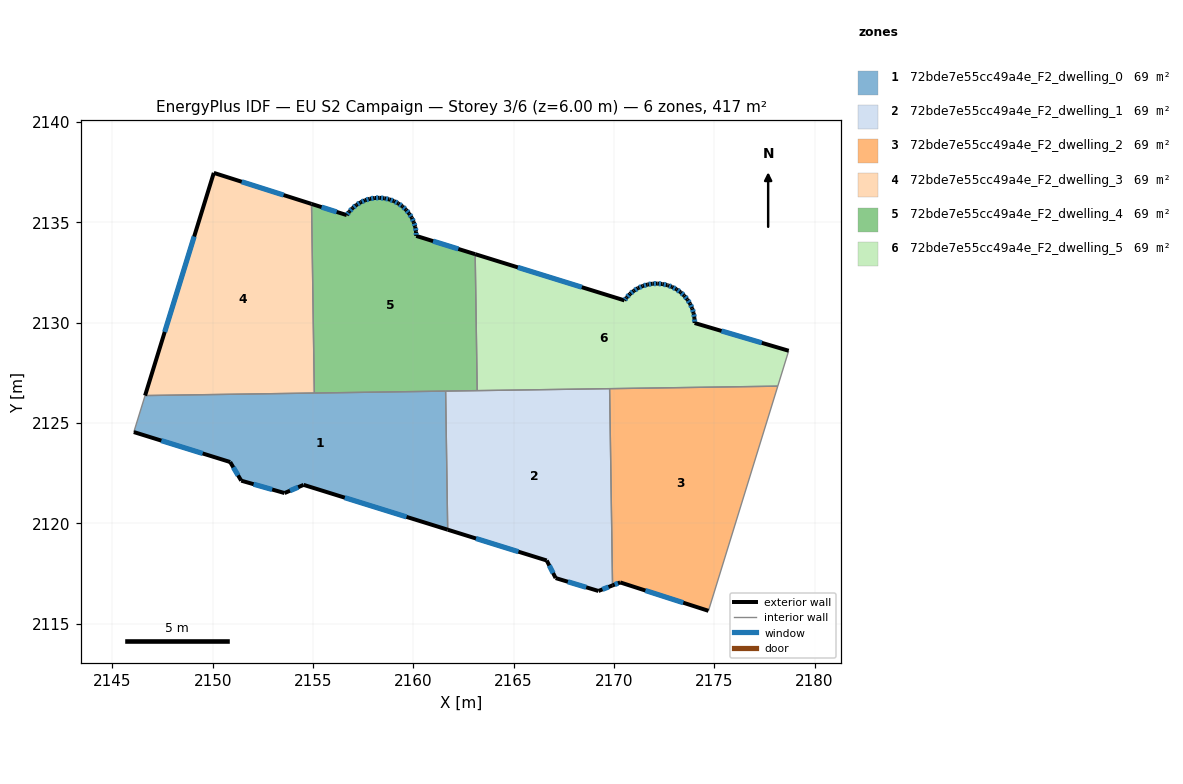
=== STOREY PLAN SPEC (per zone: floor XY polygon, exterior-wall plan segments, windows/doors) ===
zone 1: 72bde7e55cc49a4e_F2_dwelling_0  (69.5 m²)
  floor: (2161.61, 2126.60) (2161.71, 2119.69) (2154.53, 2121.92) (2153.58, 2121.51) (2151.42, 2122.13) (2150.87, 2123.06) (2146.07, 2124.55) (2146.63, 2126.37)
  exterior wall: (2150.87, 2123.06) – (2151.42, 2122.13)  [1.1 m]
    window: (2151.03, 2122.80) – (2151.27, 2122.40)  [0.6 m²]
  exterior wall: (2146.07, 2124.55) – (2150.87, 2123.06)  [5.0 m]
    window: (2147.44, 2124.13) – (2149.50, 2123.49)  [2.8 m²]
  exterior wall: (2154.53, 2121.92) – (2161.71, 2119.69)  [7.5 m]
    window: (2156.58, 2121.28) – (2159.66, 2120.33)  [4.1 m²]
  exterior wall: (2153.58, 2121.51) – (2154.53, 2121.92)  [1.0 m]
    window: (2153.85, 2121.63) – (2154.26, 2121.81)  [0.6 m²]
  exterior wall: (2151.42, 2122.13) – (2153.58, 2121.51)  [2.2 m]
    window: (2152.04, 2121.96) – (2152.97, 2121.69)  [1.2 m²]
  interior walls: 4
zone 2: 72bde7e55cc49a4e_F2_dwelling_1  (69.5 m²)
  floor: (2169.78, 2126.72) (2169.93, 2116.91) (2169.23, 2116.63) (2167.09, 2117.28) (2166.65, 2118.15) (2161.71, 2119.69) (2161.61, 2126.60)
  exterior wall: (2161.71, 2119.69) – (2166.65, 2118.15)  [5.2 m]
    window: (2163.12, 2119.25) – (2165.24, 2118.59)  [2.8 m²]
  exterior wall: (2169.23, 2116.63) – (2169.93, 2116.91)  [0.8 m]
    window: (2169.43, 2116.71) – (2169.73, 2116.83)  [0.4 m²]
  exterior wall: (2167.09, 2117.28) – (2169.23, 2116.63)  [2.2 m]
    window: (2167.70, 2117.09) – (2168.62, 2116.82)  [1.2 m²]
  exterior wall: (2166.65, 2118.15) – (2167.09, 2117.28)  [1.0 m]
    window: (2166.78, 2117.90) – (2166.97, 2117.53)  [0.5 m²]
  interior walls: 4
zone 3: 72bde7e55cc49a4e_F2_dwelling_2  (69.4 m²)
  floor: (2178.16, 2126.84) (2174.71, 2115.64) (2170.31, 2117.06) (2169.93, 2116.91) (2169.78, 2126.72)
  exterior wall: (2170.31, 2117.06) – (2174.71, 2115.64)  [4.6 m]
    window: (2171.57, 2116.66) – (2173.45, 2116.05)  [2.5 m²]
  exterior wall: (2169.93, 2116.91) – (2170.31, 2117.06)  [0.4 m]
    window: (2170.04, 2116.95) – (2170.20, 2117.02)  [0.2 m²]
  interior walls: 3
zone 4: 72bde7e55cc49a4e_F2_dwelling_3  (69.4 m²)
  floor: (2154.93, 2135.92) (2155.07, 2126.50) (2146.63, 2126.37) (2150.06, 2137.47)
  exterior wall: (2150.06, 2137.47) – (2146.63, 2126.37)  [11.6 m]
    window: (2149.08, 2134.30) – (2147.61, 2129.54)  [6.4 m²]
  exterior wall: (2154.93, 2135.92) – (2150.06, 2137.47)  [5.1 m]
    window: (2153.54, 2136.37) – (2151.45, 2137.03)  [2.8 m²]
  interior walls: 2
zone 5: 72bde7e55cc49a4e_F2_dwelling_4  (69.5 m²)
  floor: (2163.08, 2133.42) (2163.18, 2126.62) (2155.07, 2126.50) (2154.93, 2135.92) (2156.68, 2135.37) (2156.80, 2135.54) (2156.97, 2135.72) (2157.16, 2135.87) (2157.37, 2136.00) (2157.60, 2136.11) (2157.83, 2136.18) (2158.07, 2136.22) (2158.32, 2136.23) (2158.57, 2136.20) (2158.80, 2136.15) (2159.04, 2136.06) (2159.25, 2135.95) (2159.45, 2135.80) (2159.63, 2135.64) (2159.79, 2135.45) (2159.92, 2135.24) (2160.02, 2135.01) (2160.09, 2134.78) (2160.14, 2134.54) (2160.15, 2134.33)
  exterior wall: (2156.80, 2135.54) – (2156.68, 2135.37)  [0.2 m]
    window: (2156.77, 2135.49) – (2156.72, 2135.42)  [0.1 m²]
  exterior wall: (2156.97, 2135.72) – (2156.80, 2135.54)  [0.2 m]
    window: (2156.92, 2135.67) – (2156.85, 2135.59)  [0.1 m²]
  exterior wall: (2157.16, 2135.87) – (2156.97, 2135.72)  [0.2 m]
    window: (2157.11, 2135.83) – (2157.03, 2135.76)  [0.1 m²]
  exterior wall: (2157.37, 2136.00) – (2157.16, 2135.87)  [0.2 m]
    window: (2157.31, 2135.97) – (2157.22, 2135.91)  [0.1 m²]
  exterior wall: (2157.60, 2136.11) – (2157.37, 2136.00)  [0.2 m]
    window: (2157.53, 2136.08) – (2157.44, 2136.03)  [0.1 m²]
  exterior wall: (2157.83, 2136.18) – (2157.60, 2136.11)  [0.2 m]
    window: (2157.76, 2136.16) – (2157.66, 2136.13)  [0.1 m²]
  exterior wall: (2158.07, 2136.22) – (2157.83, 2136.18)  [0.2 m]
    window: (2158.00, 2136.21) – (2157.90, 2136.19)  [0.1 m²]
  exterior wall: (2158.32, 2136.23) – (2158.07, 2136.22)  [0.2 m]
    window: (2158.25, 2136.23) – (2158.14, 2136.22)  [0.1 m²]
  exterior wall: (2158.57, 2136.20) – (2158.32, 2136.23)  [0.2 m]
    window: (2158.49, 2136.21) – (2158.39, 2136.22)  [0.1 m²]
  exterior wall: (2158.80, 2136.15) – (2158.57, 2136.20)  [0.2 m]
    window: (2158.74, 2136.16) – (2158.63, 2136.19)  [0.1 m²]
  exterior wall: (2159.04, 2136.06) – (2158.80, 2136.15)  [0.2 m]
    window: (2158.97, 2136.09) – (2158.87, 2136.12)  [0.1 m²]
  exterior wall: (2159.25, 2135.95) – (2159.04, 2136.06)  [0.2 m]
    window: (2159.19, 2135.98) – (2159.10, 2136.03)  [0.1 m²]
  exterior wall: (2159.45, 2135.80) – (2159.25, 2135.95)  [0.2 m]
    window: (2159.40, 2135.84) – (2159.31, 2135.91)  [0.1 m²]
  exterior wall: (2159.63, 2135.64) – (2159.45, 2135.80)  [0.2 m]
    window: (2159.58, 2135.68) – (2159.51, 2135.76)  [0.1 m²]
  exterior wall: (2159.79, 2135.45) – (2159.63, 2135.64)  [0.2 m]
    window: (2159.75, 2135.50) – (2159.68, 2135.58)  [0.1 m²]
  exterior wall: (2159.92, 2135.24) – (2159.79, 2135.45)  [0.2 m]
    window: (2159.88, 2135.30) – (2159.83, 2135.39)  [0.1 m²]
  exterior wall: (2160.02, 2135.01) – (2159.92, 2135.24)  [0.2 m]
    window: (2159.99, 2135.08) – (2159.95, 2135.17)  [0.1 m²]
  exterior wall: (2160.09, 2134.78) – (2160.02, 2135.01)  [0.2 m]
    window: (2160.07, 2134.85) – (2160.04, 2134.95)  [0.1 m²]
  exterior wall: (2160.14, 2134.54) – (2160.09, 2134.78)  [0.2 m]
    window: (2160.12, 2134.60) – (2160.11, 2134.71)  [0.1 m²]
  exterior wall: (2160.15, 2134.33) – (2160.14, 2134.54)  [0.2 m]
    window: (2160.14, 2134.39) – (2160.14, 2134.48)  [0.1 m²]
  exterior wall: (2163.08, 2133.42) – (2160.15, 2134.33)  [3.1 m]
    window: (2162.24, 2133.68) – (2160.99, 2134.07)  [1.7 m²]
  exterior wall: (2156.68, 2135.37) – (2154.93, 2135.92)  [1.8 m]
    window: (2156.18, 2135.53) – (2155.43, 2135.76)  [1.0 m²]
  interior walls: 4
zone 6: 72bde7e55cc49a4e_F2_dwelling_5  (69.4 m²)
  floor: (2178.71, 2128.61) (2178.16, 2126.84) (2163.18, 2126.62) (2163.08, 2133.42) (2170.52, 2131.12) (2170.62, 2131.25) (2170.79, 2131.44) (2170.99, 2131.59) (2171.20, 2131.73) (2171.43, 2131.83) (2171.67, 2131.91) (2171.91, 2131.95) (2172.16, 2131.96) (2172.41, 2131.93) (2172.66, 2131.88) (2172.69, 2131.86) (2172.89, 2131.79) (2173.11, 2131.67) (2173.32, 2131.53) (2173.50, 2131.35) (2173.66, 2131.16) (2173.79, 2130.95) (2173.90, 2130.72) (2173.97, 2130.48) (2174.01, 2130.23) (2174.02, 2129.99)
  exterior wall: (2171.43, 2131.83) – (2171.20, 2131.73)  [0.3 m]
    window: (2171.36, 2131.80) – (2171.27, 2131.76)  [0.1 m²]
  exterior wall: (2171.67, 2131.91) – (2171.43, 2131.83)  [0.2 m]
    window: (2171.60, 2131.88) – (2171.50, 2131.85)  [0.1 m²]
  exterior wall: (2171.91, 2131.95) – (2171.67, 2131.91)  [0.3 m]
    window: (2171.84, 2131.93) – (2171.74, 2131.92)  [0.1 m²]
  exterior wall: (2172.16, 2131.96) – (2171.91, 2131.95)  [0.3 m]
    window: (2172.09, 2131.95) – (2171.99, 2131.95)  [0.1 m²]
  exterior wall: (2172.41, 2131.93) – (2172.16, 2131.96)  [0.3 m]
    window: (2172.34, 2131.94) – (2172.24, 2131.95)  [0.1 m²]
  exterior wall: (2172.66, 2131.88) – (2172.41, 2131.93)  [0.3 m]
    window: (2172.59, 2131.89) – (2172.48, 2131.92)  [0.1 m²]
  exterior wall: (2172.69, 2131.86) – (2172.66, 2131.88)  [0.0 m]
  exterior wall: (2172.89, 2131.79) – (2172.69, 2131.86)  [0.2 m]
    window: (2172.84, 2131.81) – (2172.75, 2131.84)  [0.1 m²]
  exterior wall: (2173.11, 2131.67) – (2172.89, 2131.79)  [0.3 m]
    window: (2173.05, 2131.70) – (2172.96, 2131.75)  [0.1 m²]
  exterior wall: (2173.32, 2131.53) – (2173.11, 2131.67)  [0.2 m]
    window: (2173.26, 2131.57) – (2173.17, 2131.63)  [0.1 m²]
  exterior wall: (2173.50, 2131.35) – (2173.32, 2131.53)  [0.3 m]
    window: (2173.45, 2131.40) – (2173.37, 2131.48)  [0.1 m²]
  exterior wall: (2173.66, 2131.16) – (2173.50, 2131.35)  [0.3 m]
    window: (2173.61, 2131.22) – (2173.55, 2131.30)  [0.1 m²]
  exterior wall: (2173.79, 2130.95) – (2173.66, 2131.16)  [0.3 m]
    window: (2173.76, 2131.01) – (2173.70, 2131.10)  [0.1 m²]
  exterior wall: (2173.90, 2130.72) – (2173.79, 2130.95)  [0.2 m]
    window: (2173.87, 2130.79) – (2173.82, 2130.88)  [0.1 m²]
  exterior wall: (2173.97, 2130.48) – (2173.90, 2130.72)  [0.3 m]
    window: (2173.95, 2130.55) – (2173.92, 2130.65)  [0.1 m²]
  exterior wall: (2174.01, 2130.23) – (2173.97, 2130.48)  [0.3 m]
    window: (2174.00, 2130.30) – (2173.98, 2130.41)  [0.1 m²]
  exterior wall: (2174.02, 2129.99) – (2174.01, 2130.23)  [0.2 m]
    window: (2174.02, 2130.06) – (2174.01, 2130.16)  [0.1 m²]
  exterior wall: (2178.71, 2128.61) – (2174.02, 2129.99)  [4.9 m]
    window: (2177.37, 2129.00) – (2175.36, 2129.59)  [2.7 m²]
  exterior wall: (2170.52, 2131.12) – (2163.08, 2133.42)  [7.8 m]
    window: (2168.40, 2131.77) – (2165.21, 2132.76)  [4.3 m²]
  exterior wall: (2170.62, 2131.25) – (2170.52, 2131.12)  [0.2 m]
    window: (2170.59, 2131.21) – (2170.55, 2131.16)  [0.1 m²]
  exterior wall: (2170.79, 2131.44) – (2170.62, 2131.25)  [0.2 m]
    window: (2170.75, 2131.38) – (2170.67, 2131.31)  [0.1 m²]
  exterior wall: (2170.99, 2131.59) – (2170.79, 2131.44)  [0.3 m]
    window: (2170.93, 2131.55) – (2170.85, 2131.48)  [0.1 m²]
  exterior wall: (2171.20, 2131.73) – (2170.99, 2131.59)  [0.3 m]
    window: (2171.14, 2131.69) – (2171.05, 2131.63)  [0.1 m²]
  interior walls: 4

=== DERIVED (storey summary) ===
Building: EU S2 Campaign
Storey: 3 of 6  (floor level z = 6.00 m)
Storey gross floor area: 416.7 m²
Zones on this storey: 6
  - 72bde7e55cc49a4e_F2_dwelling_0: floor 69.5 m²; exterior wall 16.9 m (50.7 m²); 5 window(s) 9.3 m²; WWR 18.4%
  - 72bde7e55cc49a4e_F2_dwelling_1: floor 69.5 m²; exterior wall 9.1 m (27.4 m²); 4 window(s) 5.0 m²; WWR 18.4%
  - 72bde7e55cc49a4e_F2_dwelling_2: floor 69.4 m²; exterior wall 5.0 m (15.1 m²); 2 window(s) 2.8 m²; WWR 18.4%
  - 72bde7e55cc49a4e_F2_dwelling_3: floor 69.4 m²; exterior wall 16.7 m (50.2 m²); 2 window(s) 9.2 m²; WWR 18.4%
  - 72bde7e55cc49a4e_F2_dwelling_4: floor 69.5 m²; exterior wall 9.8 m (29.3 m²); 22 window(s) 5.4 m²; WWR 18.4%
  - 72bde7e55cc49a4e_F2_dwelling_5: floor 69.4 m²; exterior wall 17.6 m (52.8 m²); 22 window(s) 9.7 m²; WWR 18.3%
Zone adjacency (shared interzone walls):
  - 72bde7e55cc49a4e_F2_dwelling_0 ↔ 72bde7e55cc49a4e_F2_dwelling_1
  - 72bde7e55cc49a4e_F2_dwelling_0 ↔ 72bde7e55cc49a4e_F2_dwelling_3
  - 72bde7e55cc49a4e_F2_dwelling_0 ↔ 72bde7e55cc49a4e_F2_dwelling_4
  - 72bde7e55cc49a4e_F2_dwelling_1 ↔ 72bde7e55cc49a4e_F2_dwelling_2
  - 72bde7e55cc49a4e_F2_dwelling_1 ↔ 72bde7e55cc49a4e_F2_dwelling_4
  - 72bde7e55cc49a4e_F2_dwelling_1 ↔ 72bde7e55cc49a4e_F2_dwelling_5
  - 72bde7e55cc49a4e_F2_dwelling_2 ↔ 72bde7e55cc49a4e_F2_dwelling_5
  - 72bde7e55cc49a4e_F2_dwelling_3 ↔ 72bde7e55cc49a4e_F2_dwelling_4
  - 72bde7e55cc49a4e_F2_dwelling_4 ↔ 72bde7e55cc49a4e_F2_dwelling_5